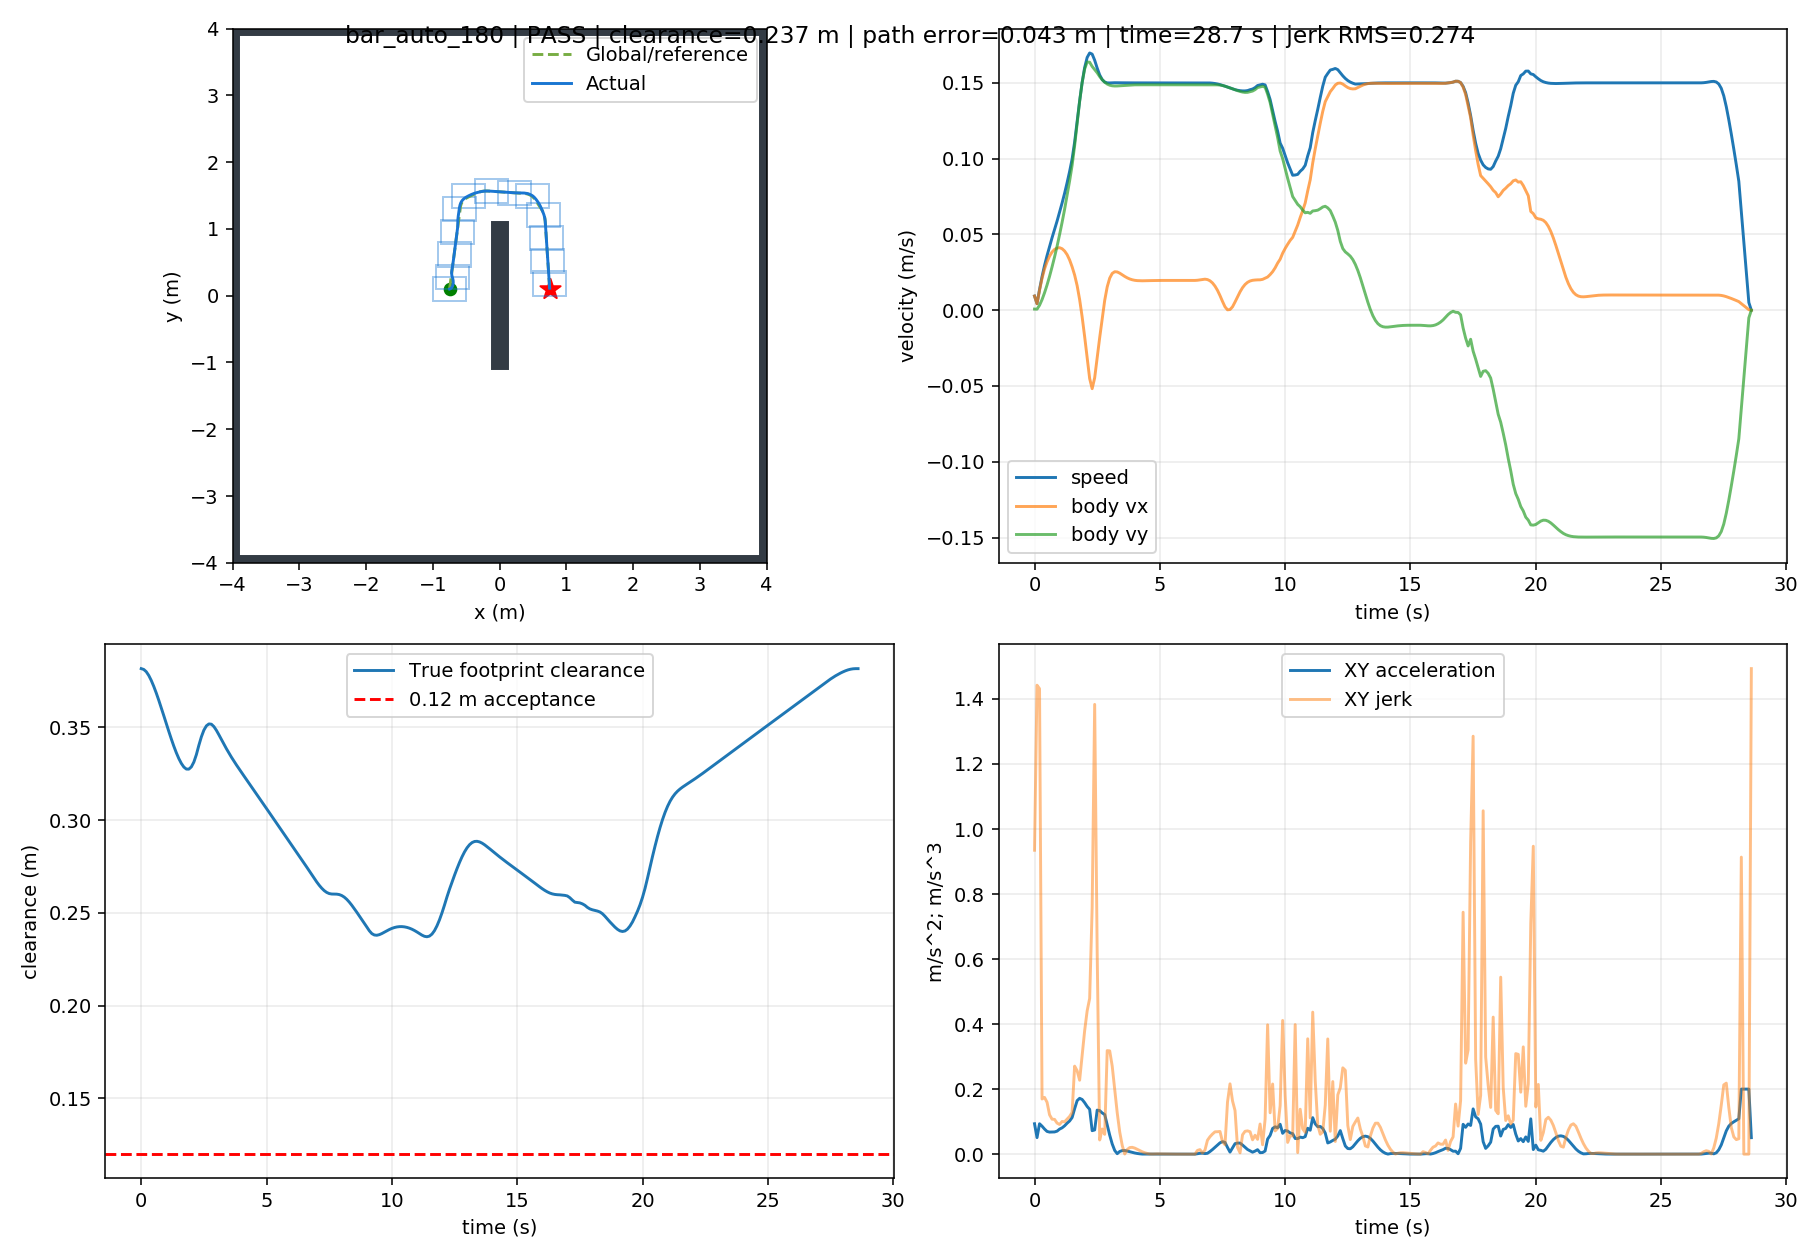

Data behind this chart, as committed beside it:
t, x, y, yaw, raw_vx, raw_vy, body_vx, body_vy, control_v, control_phi, clearance, goal_distance, speed, solved, stop, arrived, solve_ms, ax, ay, jerk, dune_distance
0.0, -0.7492, 0.1, 0.0, 0.009317, 0.000747, 0.009317, 0.000747, 0.009347, 0.08, 0.3817, 1.499, 0.009347, 1.0, False, False, 27.41, 0.09317, 0.00747, 0.9347, 0.382
0.1, -0.7488, 0.1001, 0.0, 0.004235, 0.0006834, 0.004235, 0.0006834, 0.00429, 0.16, 0.3813, 1.499, 0.00429, 1.0, False, False, 13.82, -0.05082, -0.0006357, 1.442, 0.3812
0.2, -0.7476, 0.1004, 0.0, 0.01323, 0.003237, 0.01323, 0.003237, 0.01362, 0.24, 0.3801, 1.498, 0.01362, 1.0, False, False, 14.4, 0.08992, 0.02553, 1.432, 0.3808
0.3, -0.7455, 0.101, 0.0, 0.02098, 0.006954, 0.02098, 0.006954, 0.02211, 0.32, 0.378, 1.496, 0.02211, 1.0, False, False, 12.32, 0.07759, 0.03717, 0.1696, 0.3795
0.4, -0.7428, 0.102, 0.0, 0.02721, 0.0115, 0.02721, 0.0115, 0.02954, 0.4, 0.3753, 1.493, 0.02954, 1.0, False, False, 12.22, 0.06226, 0.0455, 0.1744, 0.3772
0.5, -0.7396, 0.1035, 0.0, 0.03195, 0.01663, 0.03195, 0.01663, 0.03602, 0.48, 0.3721, 1.49, 0.03602, 1.0, False, False, 11.76, 0.0474, 0.05129, 0.1595, 0.3745
0.6, -0.736, 0.1056, 0.0, 0.03562, 0.02233, 0.03562, 0.02233, 0.04205, 0.56, 0.3685, 1.486, 0.04205, 1.0, False, False, 11.7, 0.03672, 0.057, 0.121, 0.3713
0.7, -0.7321, 0.1083, 0.0, 0.03836, 0.02856, 0.03836, 0.02856, 0.04782, 0.64, 0.3646, 1.482, 0.04782, 1.0, False, False, 11.56, 0.02734, 0.06225, 0.1075, 0.3677
0.8, -0.7281, 0.1117, 0.0, 0.04009, 0.03516, 0.04009, 0.03516, 0.05333, 0.72, 0.3606, 1.478, 0.05333, 1.0, False, False, 11.52, 0.01735, 0.06605, 0.1069, 0.3638
0.9, -0.7238, 0.1158, 0.0, 0.04097, 0.04218, 0.04097, 0.04218, 0.0588, 0.8, 0.3563, 1.474, 0.0588, 1.0, False, False, 11.45, 0.008747, 0.07018, 0.09543, 0.3596
1.0, -0.7196, 0.1206, 0.0, 0.04123, 0.04988, 0.04123, 0.04988, 0.06472, 0.88, 0.3521, 1.47, 0.06472, 1.0, False, False, 11.48, 0.00267, 0.07698, 0.09124, 0.3554
1.1, -0.7154, 0.1262, 0.0, 0.04057, 0.05794, 0.04057, 0.05794, 0.07073, 0.96, 0.3479, 1.466, 0.07073, 1.0, False, False, 11.58, -0.006683, 0.08063, 0.1004, 0.3511
1.2, -0.7113, 0.1327, 0.0, 0.03905, 0.06652, 0.03905, 0.06652, 0.07713, 1.04, 0.3438, 1.462, 0.07713, 1.0, False, False, 11.44, -0.0152, 0.08577, 0.09945, 0.3469
1.3, -0.7074, 0.1401, 0.0, 0.03665, 0.07573, 0.03665, 0.07573, 0.08413, 1.12, 0.3399, 1.458, 0.08413, 1.0, False, False, 10.96, -0.02392, 0.09206, 0.1076, 0.3428
1.4, -0.7039, 0.1485, 0.0, 0.03317, 0.08531, 0.03317, 0.08531, 0.09153, 1.2, 0.3364, 1.455, 0.09153, 1.0, False, False, 11.54, -0.03488, 0.09581, 0.1159, 0.3389
1.5, -0.7007, 0.1578, 0.0, 0.02861, 0.09561, 0.02861, 0.09561, 0.0998, 1.28, 0.3332, 1.452, 0.0998, 1.0, False, False, 11.45, -0.04553, 0.103, 0.1283, 0.3354
1.6, -0.6981, 0.1684, 0.0, 0.02321, 0.1085, 0.02321, 0.1085, 0.1109, 1.36, 0.3306, 1.45, 0.1109, 1.0, False, False, 11.57, -0.05402, 0.1287, 0.2706, 0.3323
1.7, -0.6962, 0.1804, 0.0, 0.01623, 0.1234, 0.01623, 0.1234, 0.1244, 1.44, 0.3287, 1.448, 0.1244, 1.0, False, False, 11.57, -0.06983, 0.1489, 0.2566, 0.3297
1.8, -0.6951, 0.1938, 0.0, 0.007008, 0.1378, 0.007008, 0.1378, 0.138, 1.52, 0.3276, 1.448, 0.138, 1.0, False, False, 11.3, -0.0922, 0.1449, 0.2273, 0.3277
1.9, -0.695, 0.2085, 0.0, -0.004388, 0.1502, -0.004388, 0.1502, 0.1503, 1.6, 0.3275, 1.449, 0.1503, 1.0, False, False, 11.7, -0.114, 0.1236, 0.3043, 0.3266
2.0, -0.6962, 0.2244, 0.0, -0.01745, 0.1592, -0.01745, 0.1592, 0.1601, 1.68, 0.3287, 1.452, 0.1601, 1.0, False, False, 11.82, -0.1306, 0.08948, 0.3795, 0.3266
2.1, -0.6988, 0.2408, 0.0, -0.03136, 0.1638, -0.03136, 0.1638, 0.1668, 1.76, 0.3313, 1.456, 0.1668, 1.0, False, False, 11.63, -0.1391, 0.04625, 0.4406, 0.3278
2.2, -0.7028, 0.2573, 0.0, -0.04514, 0.1636, -0.04514, 0.1636, 0.1697, 1.84, 0.3353, 1.461, 0.1697, 1.0, False, False, 11.39, -0.1378, -0.001623, 0.4789, 0.3305
2.3, -0.7079, 0.2734, 0.0, -0.0518, 0.1608, -0.0518, 0.1608, 0.169, 1.882, 0.3404, 1.468, 0.169, 1.0, False, False, 11.56, -0.06657, -0.02787, 0.759, 0.3344
2.4, -0.7124, 0.2892, 0.0, -0.04464, 0.1588, -0.04464, 0.1588, 0.165, 1.845, 0.3449, 1.475, 0.165, 1.0, False, False, 11.82, 0.07155, -0.02033, 1.383, 0.3394
2.5, -0.716, 0.3048, 0.0, -0.03127, 0.1567, -0.03127, 0.1567, 0.1598, 1.768, 0.3485, 1.48, 0.1598, 1.0, False, False, 11.44, 0.1337, -0.02126, 0.6215, 0.344
2.6, -0.7183, 0.3202, 0.0, -0.01812, 0.1542, -0.01812, 0.1542, 0.1552, 1.688, 0.3508, 1.485, 0.1552, 1.0, False, False, 11.35, 0.1315, -0.02501, 0.04352, 0.3476
2.7, -0.7194, 0.3354, 0.0, -0.005634, 0.1521, -0.005634, 0.1521, 0.1522, 1.608, 0.3519, 1.488, 0.1522, 1.0, False, False, 11.5, 0.1249, -0.02095, 0.07728, 0.3499
2.8, -0.7192, 0.3504, 0.0, 0.006447, 0.1504, 0.006447, 0.1504, 0.1506, 1.528, 0.3517, 1.49, 0.1506, 1.0, False, False, 11.15, 0.1208, -0.01646, 0.06091, 0.351
2.9, -0.7179, 0.3654, 0.0, 0.01537, 0.1492, 0.01537, 0.1492, 0.15, 1.468, 0.3504, 1.492, 0.15, 1.0, False, False, 11.5, 0.08926, -0.01212, 0.3184, 0.3508
3.0, -0.7159, 0.3802, 0.0, 0.02116, 0.1485, 0.02116, 0.1485, 0.15, 1.429, 0.3484, 1.492, 0.15, 1.0, False, False, 11.09, 0.05783, -0.007596, 0.3176, 0.3495
3.1, -0.7135, 0.395, 0.0, 0.02426, 0.1481, 0.02426, 0.1481, 0.15, 1.408, 0.346, 1.493, 0.15, 1.0, False, False, 11.64, 0.03101, -0.003905, 0.2707, 0.3475
3.2, -0.711, 0.4098, 0.0, 0.02538, 0.1479, 0.02538, 0.1479, 0.1501, 1.401, 0.3435, 1.493, 0.1501, 1.0, False, False, 11.49, 0.0112, -0.001302, 0.1998, 0.345
3.3, -0.7084, 0.4246, 0.0, 0.02524, 0.148, 0.02524, 0.148, 0.1501, 1.402, 0.3409, 1.494, 0.1501, 1.0, False, False, 11.36, -0.001387, 0.0002929, 0.1268, 0.3425
3.4, -0.706, 0.4394, 0.0, 0.02443, 0.1481, 0.02443, 0.1481, 0.1501, 1.407, 0.3385, 1.495, 0.1501, 1.0, False, False, 13.84, -0.008129, 0.001124, 0.06794, 0.34
3.5, -0.7037, 0.4542, 0.0, 0.02335, 0.1482, 0.02335, 0.1482, 0.15, 1.415, 0.3362, 1.496, 0.15, 1.0, False, False, 14.77, -0.01077, 0.001435, 0.02655, 0.3375
3.6, -0.7014, 0.4691, 0.0, 0.02227, 0.1484, 0.02227, 0.1484, 0.15, 1.422, 0.3339, 1.498, 0.15, 1.0, False, False, 12.78, -0.0108, 0.001424, 0.0003386, 0.3352
3.7, -0.6993, 0.4839, 0.0, 0.02133, 0.1485, 0.02133, 0.1485, 0.15, 1.428, 0.3318, 1.499, 0.15, 1.0, False, False, 14.4, -0.009394, 0.001235, 0.01416, 0.333
3.8, -0.6973, 0.4988, 0.0, 0.02059, 0.1486, 0.02059, 0.1486, 0.15, 1.433, 0.3298, 1.501, 0.15, 1.0, False, False, 12.19, -0.007388, 0.0009712, 0.02024, 0.3308
3.9, -0.6952, 0.5136, 0.0, 0.02006, 0.1487, 0.02006, 0.1487, 0.15, 1.437, 0.3277, 1.503, 0.15, 1.0, False, False, 13.25, -0.005313, 0.0006993, 0.02093, 0.3288
4.0, -0.6933, 0.5285, 0.0, 0.01971, 0.1487, 0.01971, 0.1487, 0.15, 1.439, 0.3258, 1.506, 0.15, 1.0, False, False, 12.4, -0.003473, 0.0004579, 0.01855, 0.3268
4.1, -0.6913, 0.5434, 0.0, 0.01951, 0.1487, 0.01951, 0.1487, 0.15, 1.44, 0.3238, 1.508, 0.15, 1.0, False, False, 10.85, -0.002005, 0.0002648, 0.01481, 0.3248
4.2, -0.6894, 0.5583, 0.0, 0.01942, 0.1487, 0.01942, 0.1487, 0.15, 1.441, 0.3219, 1.511, 0.15, 1.0, False, False, 11.06, -0.0009332, 0.0001235, 0.01081, 0.3229
4.3, -0.6874, 0.5731, 0.0, 0.0194, 0.1487, 0.0194, 0.1487, 0.15, 1.441, 0.3199, 1.513, 0.15, 1.0, False, False, 11.14, -0.0002212, 2.943126498150539e-05, 0.007182, 0.3209
4.4, -0.6855, 0.588, 0.0, 0.01942, 0.1487, 0.01942, 0.1487, 0.15, 1.441, 0.318, 1.516, 0.15, 1.0, False, False, 11.74, 0.0001995, -2.623324873163302e-05, 0.004244, 0.319
4.5, -0.6836, 0.6029, 0.0, 0.01946, 0.1487, 0.01946, 0.1487, 0.15, 1.441, 0.3161, 1.519, 0.15, 1.0, False, False, 11.77, 0.0004048, -5.3415286338232004e-05, 0.00207, 0.3171
4.6, -0.6816, 0.6178, 0.0, 0.0195, 0.1487, 0.0195, 0.1487, 0.15, 1.44, 0.3141, 1.522, 0.15, 1.0, False, False, 11.68, 0.0004644, -6.133982196537824e-05, 0.0006021, 0.3152
4.7, -0.6796, 0.6326, 0.0, 0.01955, 0.1487, 0.01955, 0.1487, 0.15, 1.44, 0.3121, 1.526, 0.15, 1.0, False, False, 11.77, 0.0004362, -5.762683543297786e-05, 0.0002846, 0.3132
4.8, -0.6777, 0.6475, 0.0, 0.01958, 0.1487, 0.01958, 0.1487, 0.15, 1.44, 0.3102, 1.529, 0.15, 1.0, False, False, 13.07, 0.0003634, -4.8002914221634274e-05, 0.000735, 0.3113
4.9, -0.6757, 0.6624, 0.0, 0.01961, 0.1487, 0.01961, 0.1487, 0.15, 1.44, 0.3082, 1.533, 0.15, 1.0, False, False, 14.57, 0.0002755, -3.6395693562008e-05, 0.0008861, 0.3093
5.0, -0.6738, 0.6772, 0.0, 0.01963, 0.1487, 0.01963, 0.1487, 0.15, 1.44, 0.3063, 1.536, 0.15, 1.0, False, False, 11.81, 0.000191, -2.522535363508327e-05, 0.0008528, 0.3073
5.1, -0.6718, 0.6921, 0.0, 0.01964, 0.1487, 0.01964, 0.1487, 0.15, 1.439, 0.3043, 1.54, 0.15, 1.0, False, False, 11.89, 0.0001194, -1.5764658631012285e-05, 0.0007223, 0.3054
5.2, -0.6698, 0.707, 0.0, 0.01965, 0.1487, 0.01965, 0.1487, 0.15, 1.439, 0.3023, 1.544, 0.15, 1.0, False, False, 11.56, 6.426994561912341e-05, -8.48831281152762e-06, 0.0005556, 0.3034
5.3, -0.6679, 0.7219, 0.0, 0.01965, 0.1487, 0.01965, 0.1487, 0.15, 1.439, 0.3004, 1.548, 0.15, 1.0, False, False, 11.56, 2.551877931456642e-05, -3.3700150545157292e-06, 0.0003909, 0.3015
5.4, -0.6659, 0.7367, 0.0, 0.01965, 0.1487, 0.01965, 0.1487, 0.15, 1.439, 0.2984, 1.552, 0.15, 1.0, False, False, 11.44, 8.468343572209935e-07, -1.1155636497894861e-07, 0.0002489, 0.2995
5.5, -0.6639, 0.7516, 0.0, 0.01965, 0.1487, 0.01965, 0.1487, 0.15, 1.439, 0.2964, 1.557, 0.15, 1.0, False, False, 11.28, -1.2836729039907013e-05, 1.6955552492592396e-06, 0.000138, 0.2976
5.6, -0.662, 0.7665, 0.0, 0.01965, 0.1487, 0.01965, 0.1487, 0.15, 1.439, 0.2945, 1.561, 0.15, 1.0, False, False, 11.43, -1.8676702322854843e-05, 2.4667680800782854e-06, 5.890675443101953e-05, 0.2956
5.7, -0.66, 0.7813, 0.0, 0.01965, 0.1487, 0.01965, 0.1487, 0.15, 1.439, 0.2925, 1.566, 0.15, 1.0, False, False, 11.58, -1.943415223470968e-05, 2.5667612452151545e-06, 7.640215978903911e-06, 0.2936
5.8, -0.658, 0.7962, 0.0, 0.01964, 0.1487, 0.01964, 0.1487, 0.15, 1.439, 0.2905, 1.571, 0.15, 1.0, False, False, 11.64, -1.7296094168006704e-05, 2.2843657171423004e-06, 2.1566268872638143e-05, 0.2917
5.9, -0.6561, 0.8111, 0.0, 0.01964, 0.1487, 0.01964, 0.1487, 0.15, 1.439, 0.2886, 1.576, 0.15, 1.0, False, False, 11.51, -1.3846255242991323e-05, 1.828731998887445e-06, 3.479797507580293e-05, 0.2897
... 227 more rows
